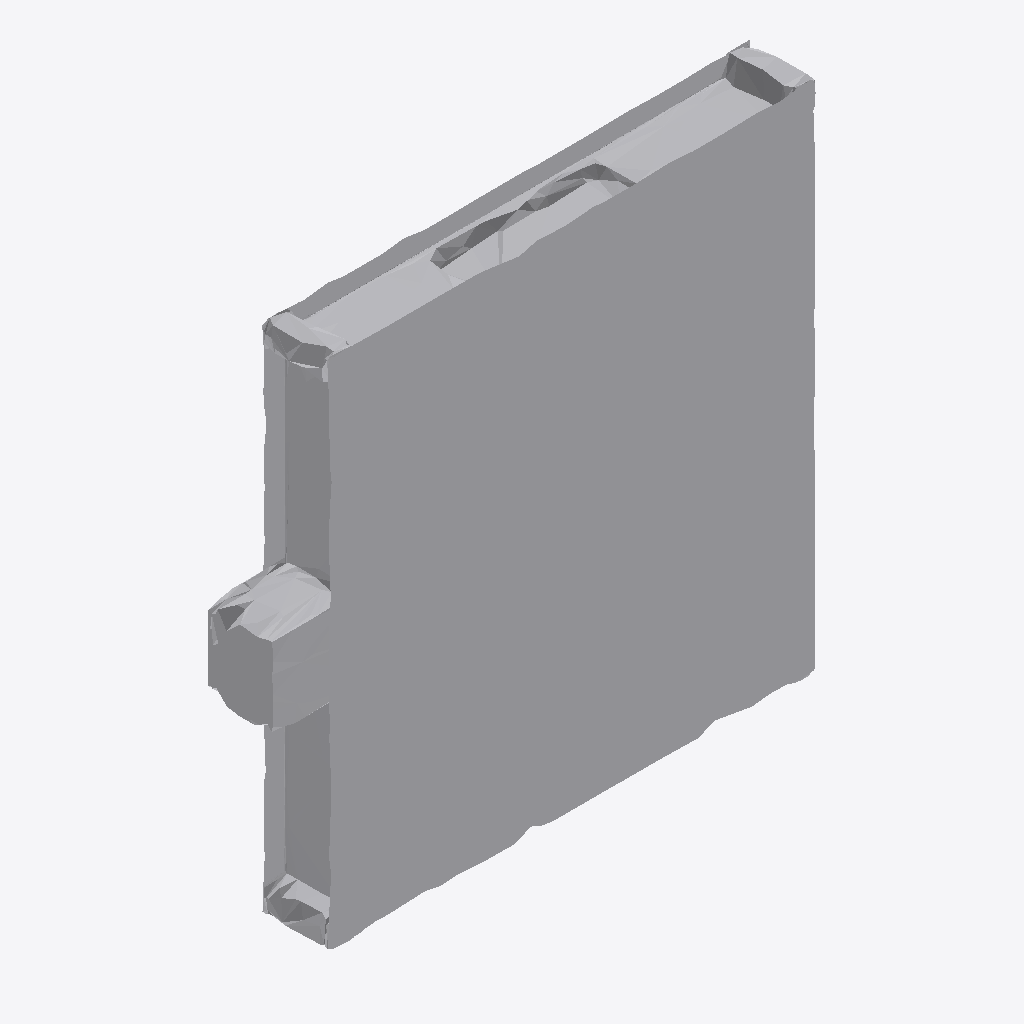
Isometric view of an IFC building model (IFC-SPF (STEP), schema IFC4, length unit metre), seen from the south-west, elements coloured by IFC class: 1 other element (light grey).
Extent 1.9 m × 0.2 m × 1.8 m (x, y, z). Storeys (1): Ground Floor at 0.00 m. Elements (1): 1 IfcFurniture.

HEADER;
FILE_DESCRIPTION(('ViewDefinition [CoordinationView]'),'2;1');
FILE_NAME('','2026-07-12T15:19:56',(''),(''),'IfcOpenShell 0.8.0','IfcOpenShell 0.8.0','');
FILE_SCHEMA(('IFC4'));
ENDSEC;
DATA;
#17=IFCPROJECT('1kYaDOhsD5fvXie3QZ$3mK',#5,'Office Project',$,$,$,$,(#15),#10);
#20=IFCSITE('3xScRmTv94cfVYwapKKBSR',#5,'Site',$,$,#19,$,$,.ELEMENT.,$,$,$,$,$);
#22=IFCBUILDING('0AhQH28R525excWhz0HcwB',#5,'Building',$,$,#21,$,$,.ELEMENT.,$,$,$);
#24=IFCBUILDINGSTOREY('2fWhgrc751oen3wUrLJ2C_',#5,'Ground Floor',$,$,#23,$,$,.ELEMENT.,0.0);
#35=IFCFURNITURE('25MEKKxZr1NxkRI6GBXtQ3',#5,'list11_picture_frame',$,$,#34,#31,$,$);
ENDSEC;
